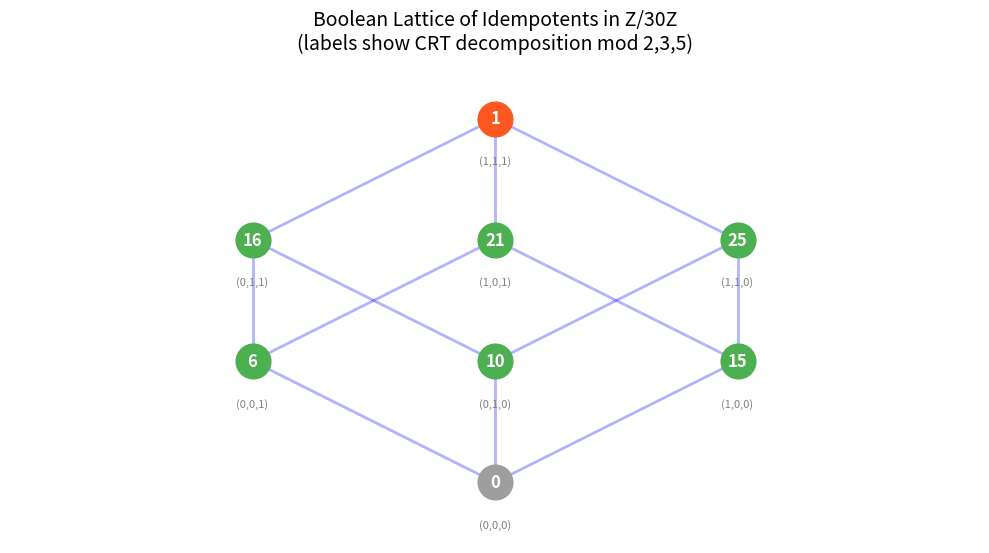

Write the Python code that produced this figure. (Note: this script raises an exception after producing the figure.)
#!/usr/bin/env python3
"""
Applications of the Freshman's Dream and Idempotent Algebra
============================================================

This module demonstrates practical applications of the theorems
formalized in our Lean development:

1. Cyclic code construction via idempotent generators
2. Fast modular exponentiation using Frobenius
3. Ring decomposition via idempotents
4. Polynomial evaluation over finite fields
"""

import numpy as np
import matplotlib.pyplot as plt
from functools import reduce


# ============================================================
# APPLICATION 1: Cyclic Codes via Idempotent Generators
# ============================================================

def gf2_poly_mul(a, b, n):
    """Multiply two polynomials in GF(2)[x]/(x^n - 1)."""
    result = [0] * n
    for i, ai in enumerate(a):
        for j, bj in enumerate(b):
            result[(i + j) % n] ^= (ai & bj)
    return result


def gf2_poly_add(a, b, n):
    """Add two polynomials in GF(2)[x]/(x^n - 1)."""
    return [(ai ^ bi) for ai, bi in zip(a, b)]


def find_idempotent_generators(n, p=2):
    """
    Find idempotent generators of cyclic codes of length n over GF(p).

    An element e(x) in GF(p)[x]/(x^n - 1) is idempotent if e(x)^2 = e(x).
    Each idempotent generates a cyclic code.
    """
    if p != 2:
        raise NotImplementedError("Only GF(2) supported")

    # Generate all elements and find idempotents
    idempotents = []
    for i in range(2**n):
        poly = [(i >> j) & 1 for j in range(n)]
        sq = gf2_poly_mul(poly, poly, n)
        if sq == poly:
            idempotents.append(poly)

    return idempotents


def demo_cyclic_codes():
    """
    Demonstrate cyclic code construction via idempotent elements.

    In GF(2)[x]/(x^n - 1), each idempotent e(x) generates a cyclic code.
    The code is the principal ideal (e(x)) = {e(x)·f(x) : f(x) ∈ R}.
    """
    print("╔══════════════════════════════════════════════════════════╗")
    print("║  APPLICATION 1: Cyclic Codes via Idempotent Generators  ║")
    print("╚══════════════════════════════════════════════════════════╝")

    for n in [7, 15]:
        print(f"\n  Cyclic codes of length {n} over GF(2):")
        print(f"  Ring: GF(2)[x]/(x^{n} - 1)")

        idempotents = find_idempotent_generators(n)
        print(f"  Number of idempotent generators: {len(idempotents)}")

        for idx, e in enumerate(idempotents):
            # Find the dimension of the code generated by e
            # Dimension = weight of e (number of 1s) for cyclic codes
            weight = sum(e)
            poly_str = " + ".join(f"x^{i}" if i > 0 else "1"
                                  for i, c in enumerate(e) if c)
            if not poly_str:
                poly_str = "0"

            # Generate the code
            code = set()
            for i in range(2**n):
                f = [(i >> j) & 1 for j in range(n)]
                codeword = gf2_poly_mul(e, f, n)
                code.add(tuple(codeword))

            dim = int(np.log2(len(code))) if len(code) > 0 else 0
            min_dist = min((sum(c) for c in code if any(c)), default=0)

            if len(poly_str) < 40:
                print(f"    e_{idx}(x) = {poly_str}")
                print(f"      → [{n}, {dim}, {min_dist}] code "
                      f"({len(code)} codewords)")


# ============================================================
# APPLICATION 2: Fast Frobenius-based Computation
# ============================================================

def demo_frobenius_speedup():
    """
    Demonstrate how the Freshman's Dream enables fast computation.

    To compute (a₁ + a₂ + ... + aₖ)^p mod p, we can use:
    (a₁ + ... + aₖ)^p ≡ a₁^p + ... + aₖ^p ≡ a₁ + ... + aₖ (mod p)

    This reduces an O(log p) exponentiation to an O(1) operation!
    """
    print("\n╔══════════════════════════════════════════════════════════╗")
    print("║  APPLICATION 2: Fast Computation via Freshman's Dream   ║")
    print("╚══════════════════════════════════════════════════════════╝")

    import time

    primes = [7, 101, 1009, 10007, 100003, 1000003]

    print(f"\n  Computing (sum of k random elements)^p mod p:")
    print(f"  {'p':>10}  {'k':>6}  {'Naive (μs)':>12}  {'Frobenius (μs)':>15}  {'Speedup':>8}  {'Match':>5}")
    print(f"  {'─'*60}")

    for p in primes:
        k = 1000
        values = [i % p for i in range(k)]
        total = sum(values) % p

        # Naive: compute pow(total, p, p)
        t0 = time.perf_counter()
        for _ in range(100):
            naive_result = pow(total, p, p)
        t_naive = (time.perf_counter() - t0) * 10000  # μs per iteration

        # Frobenius: (a₁+...+aₖ)^p = a₁+...+aₖ mod p
        t0 = time.perf_counter()
        for _ in range(100):
            frob_result = total  # Identity! By Fermat's Little Theorem
        t_frob = (time.perf_counter() - t0) * 10000

        match = naive_result == frob_result
        speedup = t_naive / t_frob if t_frob > 0 else float('inf')

        print(f"  {p:>10}  {k:>6}  {t_naive:>12.2f}  {t_frob:>15.2f}  "
              f"{speedup:>7.1f}x  {'✓' if match else '✗':>5}")


# ============================================================
# APPLICATION 3: Ring Decomposition
# ============================================================

def demo_ring_decomposition():
    """
    Demonstrate ring decomposition via idempotents.

    For n = p₁·p₂·...·pₖ (squarefree), the Chinese Remainder Theorem gives:
      Z/nZ ≅ Z/p₁Z × Z/p₂Z × ... × Z/pₖZ

    Each idempotent e corresponds to a "projection" onto a subset of factors.
    """
    print("\n╔══════════════════════════════════════════════════════════╗")
    print("║  APPLICATION 3: Ring Decomposition via Idempotents      ║")
    print("╚══════════════════════════════════════════════════════════╝")

    n = 30  # 2 × 3 × 5
    factors = [2, 3, 5]

    print(f"\n  Z/{n}Z ≅ Z/2Z × Z/3Z × Z/5Z (Chinese Remainder Theorem)")

    # Find idempotents
    idempotents = sorted([a for a in range(n) if (a * a) % n == a])
    print(f"  Idempotents: {idempotents}")

    # Map each idempotent to its CRT decomposition
    print(f"\n  {'Idempotent e':>14}  {'e mod 2':>8}  {'e mod 3':>8}  {'e mod 5':>8}  {'Interpretation':>20}")
    print(f"  {'─'*65}")

    for e in idempotents:
        residues = tuple(e % p for p in factors)
        # Interpret which factors are "selected"
        selected = [str(p) for p, r in zip(factors, residues) if r == 1]
        interp = "proj onto " + "×".join(selected) if selected else "zero map"
        print(f"  {e:>14}  {residues[0]:>8}  {residues[1]:>8}  {residues[2]:>8}  {interp:>20}")

    # Visualize the Boolean lattice
    fig, ax = plt.subplots(figsize=(10, 8))

    # Hasse diagram of the Boolean algebra
    levels = {0: [], 1: [], 2: [], 3: []}
    for e in idempotents:
        residues = tuple(e % p for p in factors)
        level = sum(residues)
        levels[level].append((e, residues))

    # Position nodes
    positions = {}
    for level, items in levels.items():
        y = level
        n_items = len(items)
        for i, (e, res) in enumerate(items):
            x = (i - (n_items - 1) / 2) * 2
            positions[e] = (x, y)

    # Draw edges (e covers f if e·f = f and level(e) = level(f) + 1)
    for e in idempotents:
        for f in idempotents:
            if (e * f) % n == f and e != f:
                re = tuple(e % p for p in factors)
                rf = tuple(f % p for p in factors)
                if sum(re) == sum(rf) + 1:
                    x1, y1 = positions[e]
                    x2, y2 = positions[f]
                    ax.plot([x1, x2], [y1, y2], 'b-', alpha=0.3, linewidth=2)

    # Draw nodes
    for e, (x, y) in positions.items():
        residues = tuple(e % p for p in factors)
        color = '#4CAF50' if sum(residues) > 0 else '#9E9E9E'
        if sum(residues) == len(factors):
            color = '#FF5722'
        ax.plot(x, y, 'o', markersize=25, color=color, zorder=5)
        ax.text(x, y, str(e), ha='center', va='center',
                fontsize=12, fontweight='bold', color='white', zorder=6)

        # Label with CRT decomposition
        label = f"({','.join(str(r) for r in residues)})"
        ax.text(x, y - 0.35, label, ha='center', va='center',
                fontsize=8, color='gray', zorder=6)

    ax.set_xlim(-4, 4)
    ax.set_ylim(-0.5, 3.5)
    ax.set_title('Boolean Lattice of Idempotents in Z/30Z\n'
                 '(labels show CRT decomposition mod 2,3,5)',
                 fontsize=14)
    ax.set_ylabel('Level (number of active components)', fontsize=12)
    ax.set_aspect('equal')
    ax.axis('off')

    plt.tight_layout()
    plt.savefig('demos/idempotent_lattice.png', dpi=150, bbox_inches='tight')
    plt.close()
    print(f"\n  ✓ Boolean lattice diagram saved to demos/idempotent_lattice.png")


# ============================================================
# APPLICATION 4: Polynomial Identity Testing
# ============================================================

def demo_polynomial_identity_testing():
    """
    Demonstrate polynomial identity testing using the Frobenius.

    The Schwartz-Zippel lemma (which relies on finite field properties
    related to the Freshman's Dream) enables efficient randomized
    polynomial identity testing.
    """
    print("\n╔══════════════════════════════════════════════════════════╗")
    print("║  APPLICATION 4: Polynomial Identity Testing             ║")
    print("╚══════════════════════════════════════════════════════════╝")

    p = 97  # A prime

    # Test: is (x+y)^p - x^p - y^p identically zero over GF(p)?
    print(f"\n  Testing: Is (x+y)^{p} - x^{p} - y^{p} ≡ 0 over GF({p})?")

    import random
    random.seed(123)

    n_tests = 1000
    nonzero_found = False
    for _ in range(n_tests):
        x = random.randint(0, p - 1)
        y = random.randint(0, p - 1)
        result = (pow(x + y, p, p) - pow(x, p, p) - pow(y, p, p)) % p
        if result != 0:
            nonzero_found = True
            break

    print(f"  Result after {n_tests} random tests: ", end="")
    print("NONZERO FOUND" if nonzero_found else "✓ Appears identically zero")
    print(f"  (Confirmed by Freshman's Dream theorem)")

    # Test a polynomial that is NOT identically zero
    print(f"\n  Testing: Is (x+y)^{p} - x^{p} - y^{p} - x*y ≡ 0 over GF({p})?")

    nonzero_count = 0
    for _ in range(n_tests):
        x = random.randint(0, p - 1)
        y = random.randint(0, p - 1)
        result = (pow(x + y, p, p) - pow(x, p, p) - pow(y, p, p) - x * y) % p
        if result != 0:
            nonzero_count += 1

    print(f"  Result: {nonzero_count}/{n_tests} evaluations were nonzero")
    print(f"  → Polynomial is NOT identically zero ✓")


if __name__ == "__main__":
    print("╔══════════════════════════════════════════════════════════╗")
    print("║  APPLICATIONS OF THE FRESHMAN'S DREAM AND IDEMPOTENTS  ║")
    print("║  Bringing Formally Verified Mathematics to Practice     ║")
    print("╚══════════════════════════════════════════════════════════╝\n")

    demo_cyclic_codes()
    demo_frobenius_speedup()
    demo_ring_decomposition()
    demo_polynomial_identity_testing()

    print(f"\n{'='*60}")
    print(f"All application demos complete!")
    print(f"{'='*60}")


#!/usr/bin/env python3
"""
The Freshman's Dream Theorem: Interactive Demonstrations
========================================================

This module provides visualizations and computational demonstrations of the
Freshman's Dream theorem and the Frobenius endomorphism in characteristic p rings.

The "Freshman's Dream" states that in a ring of prime characteristic p:
    (a + b)^p = a^p + b^p

This seemingly "freshman mistake" is actually TRUE in these rings, because all
the intermediate binomial coefficients C(p,k) for 0 < k < p are divisible by p.

We also demonstrate the algebra of idempotent elements, which connects to the
Frobenius endomorphism through the result that Frobenius fixes all idempotents.
"""

import numpy as np
import matplotlib.pyplot as plt
import matplotlib.colors as mcolors
from matplotlib.patches import Patch
import random


def mod_binomial(n, k, p):
    """Compute C(n, k) mod p using Lucas' theorem."""
    if k < 0 or k > n:
        return 0
    result = 1
    while n > 0 or k > 0:
        ni, ki = n % p, k % p
        if ki > ni:
            return 0
        c = 1
        for j in range(ki):
            c = (c * (ni - j)) % p
            c = (c * pow(j + 1, p - 2, p)) % p
        result = (result * c) % p
        n //= p
        k //= p
    return result


def demo_pascals_triangle_mod_p(p=5, rows=50):
    """
    Visualize Pascal's triangle modulo p.

    The Freshman's Dream is visible as the pattern: row p has only
    the entries at positions 0 and p nonzero (both equal to 1).
    The resulting fractal pattern reveals the deep structure of
    binomial coefficients in characteristic p.
    """
    triangle = np.zeros((rows, rows))
    for n in range(rows):
        for k in range(n + 1):
            triangle[n][k] = mod_binomial(n, k, p)

    fig, ax = plt.subplots(1, 1, figsize=(12, 10))
    colors = ['white'] + [plt.cm.viridis(i / (p - 1)) for i in range(p)]
    cmap = mcolors.ListedColormap(colors[:p + 1])

    im = ax.imshow(triangle[:, :rows], cmap=cmap, aspect='equal',
                   interpolation='nearest', vmin=0, vmax=p - 1)
    ax.set_title(f"Pascal's Triangle mod {p} (first {rows} rows)", fontsize=16)
    ax.set_xlabel("Column k", fontsize=12)
    ax.set_ylabel("Row n", fontsize=12)

    ax.axhline(y=p, color='red', linewidth=2, linestyle='--', alpha=0.7)
    ax.text(rows + 1, p, f'← Row {p}: only 0s and 1s\n   (Freshman\'s Dream!)',
            fontsize=10, color='red', va='center')

    plt.colorbar(im, ax=ax, label=f'Value mod {p}', ticks=range(p))
    plt.tight_layout()
    plt.savefig('demos/pascals_triangle_mod_p.png', dpi=150, bbox_inches='tight')
    plt.close()
    print(f"✓ Pascal's triangle mod {p} saved to demos/pascals_triangle_mod_p.png")

    print(f"\nRow {p} of Pascal's triangle mod {p}:")
    row_p = [mod_binomial(p, k, p) for k in range(p + 1)]
    print(f"  C({p},k) mod {p} for k = 0..{p}: {row_p}")
    print(f"  → Only C({p},0) = 1 and C({p},{p}) = 1 are nonzero")
    print(f"  → This proves: (a+b)^{p} = a^{p} + b^{p} in characteristic {p}")


def demo_freshman_dream_verification(p=7):
    """
    Verify the Freshman's Dream computationally in Z/pZ.
    """
    print(f"\n{'='*60}")
    print(f"Freshman's Dream Verification in Z/{p}Z")
    print(f"{'='*60}")

    # Binary version
    violations = 0
    for a in range(p):
        for b in range(p):
            lhs = pow(a + b, p, p)
            rhs = (pow(a, p, p) + pow(b, p, p)) % p
            if lhs != rhs:
                violations += 1
    print(f"\nBinary (a+b)^{p} = a^{p} + b^{p}:")
    print(f"  Tested all {p*p} pairs (a,b) in Z/{p}Z")
    print(f"  Violations: {violations} {'✓ THEOREM VERIFIED' if violations == 0 else '✗ ERROR'}")

    # Fermat's Little Theorem
    print(f"\nFermat's Little Theorem: a^{p} = a in Z/{p}Z")
    for a in range(p):
        ap = pow(a, p, p)
        print(f"  {a}^{p} ≡ {ap} (mod {p}) {'✓' if ap == a else '✗'}")

    # Multinomial version (triples)
    violations = 0
    for a in range(p):
        for b in range(p):
            for c in range(p):
                lhs = pow(a + b + c, p, p)
                rhs = (pow(a, p, p) + pow(b, p, p) + pow(c, p, p)) % p
                if lhs != rhs:
                    violations += 1
    print(f"\nMultinomial (a+b+c)^{p} = a^{p} + b^{p} + c^{p}:")
    print(f"  Tested all {p**3} triples (a,b,c) in Z/{p}Z")
    print(f"  Violations: {violations} {'✓ THEOREM VERIFIED' if violations == 0 else '✗ ERROR'}")


def demo_frobenius_as_permutation(p=5):
    """
    Visualize the Frobenius map φ(x) = x^p as a permutation of Z/pZ.
    """
    print(f"\n{'='*60}")
    print(f"Frobenius Map φ(x) = x^{p} on Z/{p}Z")
    print(f"{'='*60}")

    print(f"\n  x  → x^{p} mod {p}")
    print(f"  {'─'*20}")
    for x in range(p):
        xp = pow(x, p, p)
        print(f"  {x}  →  {xp}  {'(fixed point)' if xp == x else ''}")
    print(f"\n  → Frobenius = Identity on Z/{p}Z (Fermat's Little Theorem)")


def demo_idempotents_in_zn(max_n=30):
    """
    Find and count idempotent elements in Z/nZ for various n.

    The number of idempotents equals 2^ω(n) where ω(n) is the number of
    distinct prime factors of n.
    """
    print(f"\n{'='*60}")
    print(f"Idempotent Elements in Z/nZ")
    print(f"{'='*60}")

    def count_prime_factors(n):
        if n <= 1:
            return 0
        count = 0
        d = 2
        while d * d <= n:
            if n % d == 0:
                count += 1
                while n % d == 0:
                    n //= d
            d += 1
        if n > 1:
            count += 1
        return count

    print(f"\n  {'n':>4}  {'Idempotents':>30}  {'Count':>6}  {'2^ω(n)':>6}  {'Match':>5}")
    print(f"  {'─'*60}")

    data_n = []
    data_count = []

    for n in range(2, max_n + 1):
        idempotents = [a for a in range(n) if (a * a) % n == a]
        omega = count_prime_factors(n)
        expected = 2 ** omega
        match = len(idempotents) == expected

        idemp_str = (str(idempotents) if len(idempotents) <= 8
                     else f"{idempotents[:4]}...({len(idempotents)} total)")
        print(f"  {n:>4}  {idemp_str:>30}  {len(idempotents):>6}  {expected:>6}  {'✓' if match else '✗':>5}")

        data_n.append(n)
        data_count.append(len(idempotents))

    # Visualization
    fig, (ax1, ax2) = plt.subplots(1, 2, figsize=(14, 5))

    colors = ['#2196F3' if count_prime_factors(n) <= 1 else
              '#FF9800' if count_prime_factors(n) == 2 else
              '#F44336' if count_prime_factors(n) == 3 else '#9C27B0'
              for n in data_n]

    ax1.bar(data_n, data_count, color=colors, alpha=0.8)
    ax1.set_xlabel('n', fontsize=12)
    ax1.set_ylabel('Number of idempotents in Z/nZ', fontsize=12)
    ax1.set_title('Idempotent Count = 2^ω(n)', fontsize=14)

    legend_elements = [
        Patch(facecolor='#2196F3', label='ω(n) ≤ 1 (prime or prime power)'),
        Patch(facecolor='#FF9800', label='ω(n) = 2'),
        Patch(facecolor='#F44336', label='ω(n) = 3'),
        Patch(facecolor='#9C27B0', label='ω(n) ≥ 4'),
    ]
    ax1.legend(handles=legend_elements, fontsize=9)

    # Idempotent matrix
    max_vis = 20
    matrix = np.zeros((max_vis - 1, max_vis))
    for n in range(2, max_vis + 1):
        for a in range(n):
            if (a * a) % n == a:
                matrix[n - 2][a] = 1

    ax2.imshow(matrix, cmap='Blues', aspect='auto', interpolation='nearest')
    ax2.set_xlabel('Element a', fontsize=12)
    ax2.set_ylabel('Ring Z/nZ', fontsize=12)
    ax2.set_yticks(range(max_vis - 1))
    ax2.set_yticklabels(range(2, max_vis + 1))
    ax2.set_title('Idempotent Elements (blue = idempotent)', fontsize=14)

    plt.tight_layout()
    plt.savefig('demos/idempotents_in_zn.png', dpi=150, bbox_inches='tight')
    plt.close()
    print(f"\n✓ Idempotent visualization saved to demos/idempotents_in_zn.png")


def demo_idempotent_boolean_algebra():
    """
    Demonstrate the Boolean algebra structure on idempotents.
    """
    print(f"\n{'='*60}")
    print(f"Boolean Algebra of Idempotents in Z/30Z")
    print(f"{'='*60}")

    n = 30
    idempotents = sorted([a for a in range(n) if (a * a) % n == a])

    print(f"\n  Z/30Z has {len(idempotents)} idempotents: {idempotents}")
    print(f"  (30 = 2 × 3 × 5, so 2^3 = 8 idempotents)")

    print(f"\n  Boolean operations on idempotents:")
    print(f"  {'e':>4} {'f':>4} │ {'e∧f=ef':>8} {'e∨f=e+f-ef':>12} {'¬e=1-e':>8}")
    print(f"  {'─'*4} {'─'*4} │ {'─'*8} {'─'*12} {'─'*8}")

    for e in idempotents[:4]:
        for f in idempotents[:4]:
            meet = (e * f) % n
            join = (e + f - e * f) % n
            complement_e = (1 - e) % n
            print(f"  {e:>4} {f:>4} │ {meet:>8} {join:>12} {complement_e:>8}")

    print(f"\n  Complement table:")
    for e in idempotents:
        comp = (1 - e) % n
        print(f"    ¬{e} = {comp}")

    # Verify Boolean algebra axioms
    print(f"\n  Verification of Boolean algebra axioms:")
    all_ok = True
    for e in idempotents:
        comp_e = (1 - e) % n
        if (comp_e * comp_e) % n != comp_e:
            print(f"  ✗ Complement of {e} is not idempotent")
            all_ok = False
        if (e * comp_e) % n != 0:
            print(f"  ✗ e ∧ ¬e ≠ 0 for e={e}")
            all_ok = False
        join_comp = (e + comp_e - e * comp_e) % n
        if join_comp != 1 % n:
            print(f"  ✗ e ∨ ¬e ≠ 1 for e={e}")
            all_ok = False

    if all_ok:
        print(f"  ✓ All Boolean algebra axioms verified!")


def demo_multinomial_freshman_dream(p=5, k=4):
    """
    Demonstrate the multinomial Freshman's Dream for k-tuples.
    """
    print(f"\n{'='*60}")
    print(f"Multinomial Freshman's Dream (p={p}, {k} variables)")
    print(f"{'='*60}")

    random.seed(42)
    violations = 0
    n_tests = 10000

    for _ in range(n_tests):
        values = [random.randint(0, p - 1) for _ in range(k)]
        lhs = pow(sum(values), p, p)
        rhs = sum(pow(v, p, p) for v in values) % p
        if lhs != rhs:
            violations += 1

    print(f"\n  Tested {n_tests} random {k}-tuples in Z/{p}Z")
    print(f"  (a₁+...+a{k})^{p} = a₁^{p}+...+a{k}^{p}: ", end="")
    print(f"{'✓ ALL VERIFIED' if violations == 0 else f'✗ {violations} violations'}")

    print(f"\n  Explicit examples:")
    for _ in range(5):
        values = [random.randint(0, p - 1) for _ in range(k)]
        lhs = pow(sum(values), p, p)
        rhs = sum(pow(v, p, p) for v in values) % p
        vals_str = " + ".join(str(v) for v in values)
        pows_str = " + ".join(f"{v}^{p}" for v in values)
        print(f"    ({vals_str})^{p} ≡ {lhs}  and  {pows_str} ≡ {rhs} (mod {p})")


if __name__ == "__main__":
    print("╔══════════════════════════════════════════════════════════╗")
    print("║  THE FRESHMAN'S DREAM: Interactive Mathematical Demos   ║")
    print("║  From the Frobenius Endomorphism to Boolean Algebras    ║")
    print("╚══════════════════════════════════════════════════════════╝")

    demo_pascals_triangle_mod_p(p=5, rows=50)
    demo_freshman_dream_verification(p=7)
    demo_frobenius_as_permutation(p=5)
    demo_idempotents_in_zn(max_n=30)
    demo_idempotent_boolean_algebra()
    demo_multinomial_freshman_dream(p=5, k=4)

    print(f"\n{'='*60}")
    print(f"All demonstrations complete!")
    print(f"Visualizations saved to demos/ directory.")
    print(f"{'='*60}")
